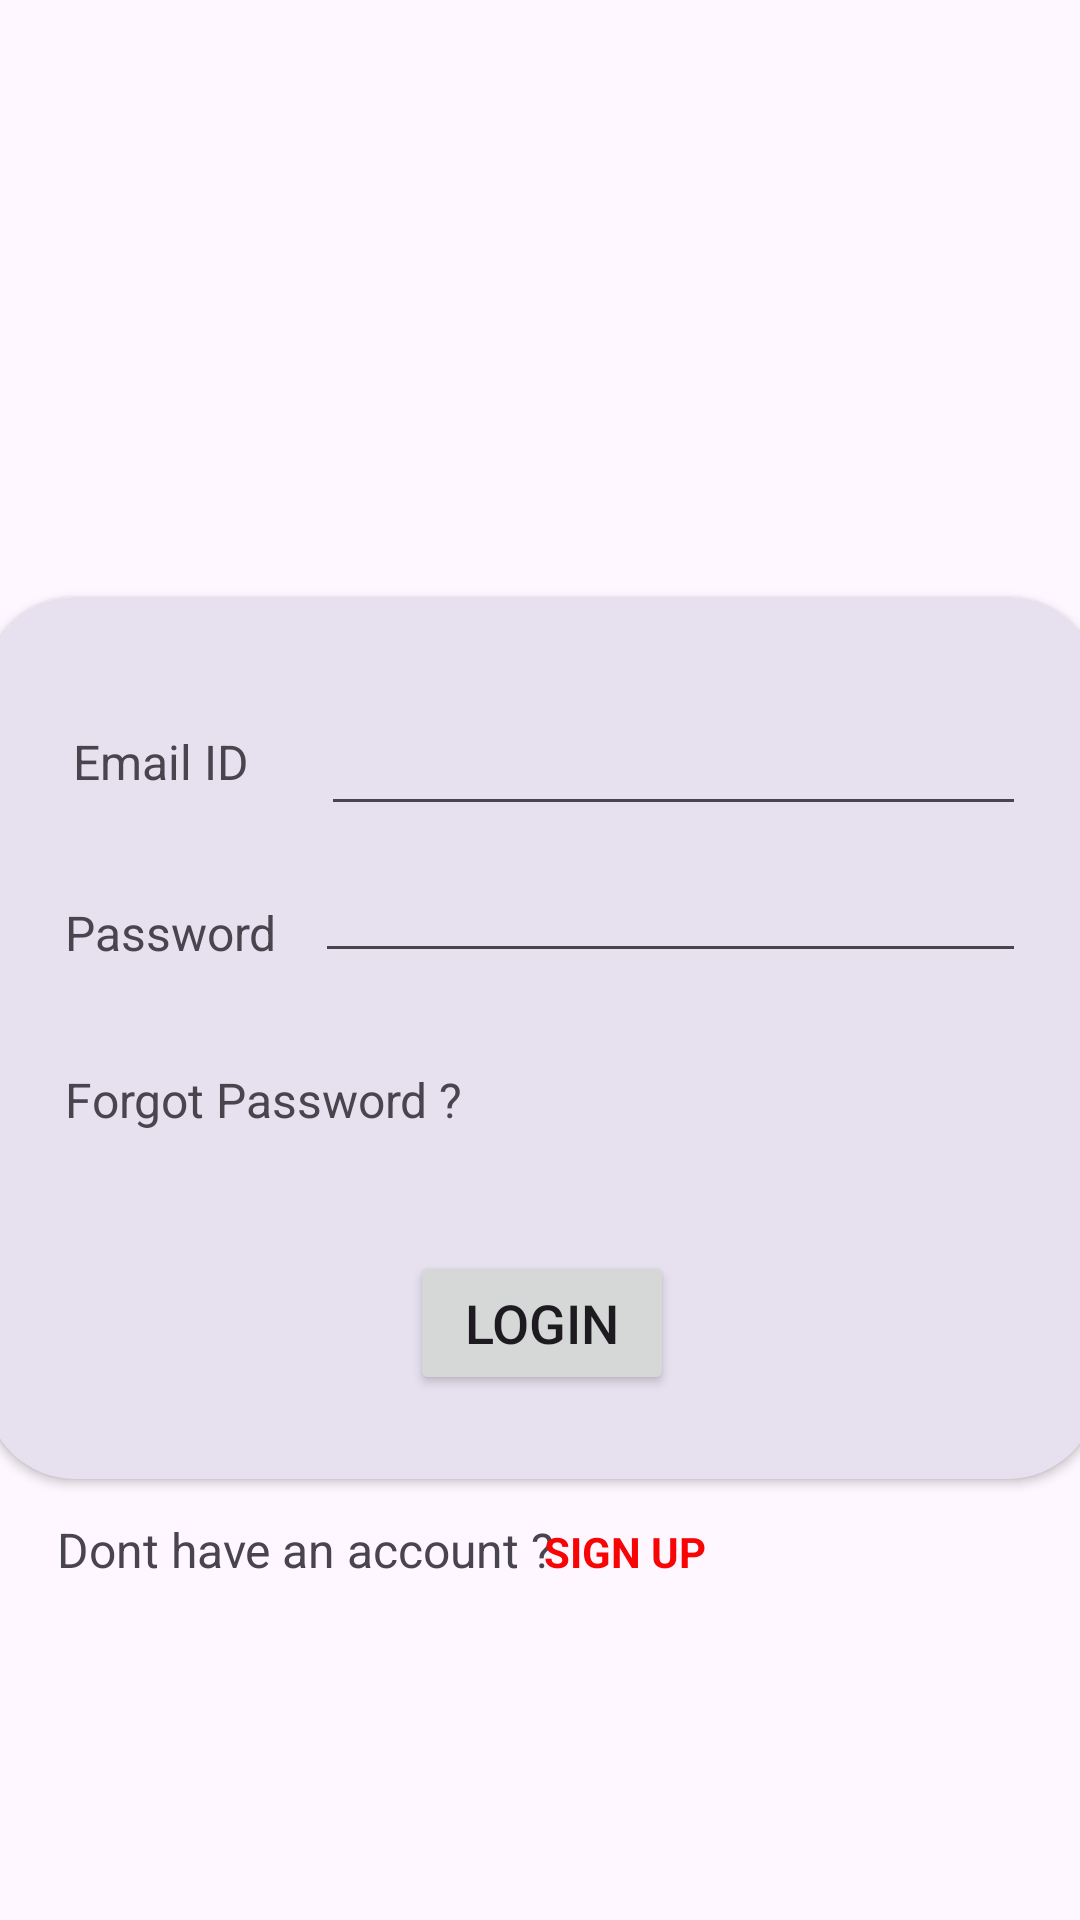

Android layout source for this screen:
<!-- AndroidManifest.xml: application theme Theme.MAD_PRACTICAL4_21012011071 -->
<!-- res/layout/activity_loginactivity.xml -->
<?xml version="1.0" encoding="utf-8"?>
<androidx.constraintlayout.widget.ConstraintLayout xmlns:android="http://schemas.android.com/apk/res/android"
    xmlns:app="http://schemas.android.com/apk/res-auto"
    xmlns:tools="http://schemas.android.com/tools"
    android:layout_width="match_parent"
    android:layout_height="match_parent"
    tools:context=".loginactivity">

    <ImageView
        android:id="@+id/imageView2"
        android:layout_width="356dp"
        android:layout_height="171dp"
        android:layout_marginTop="28dp"
        app:layout_constraintEnd_toEndOf="parent"
        app:layout_constraintHorizontal_bias="0.49"
        app:layout_constraintStart_toStartOf="parent"
        app:layout_constraintTop_toTopOf="parent"
        app:srcCompat="@drawable/guni_pink_logo" />

    <androidx.cardview.widget.CardView
        android:id="@+id/cardView"
        android:layout_width="371dp"
        android:layout_height="294dp"
        app:cardBackgroundColor="#e7e0ef"
        app:cardCornerRadius="30dp"
        app:layout_constraintBottom_toBottomOf="parent"
        app:layout_constraintEnd_toEndOf="parent"
        app:layout_constraintStart_toStartOf="parent"
        app:layout_constraintTop_toBottomOf="@+id/imageView2"
        app:layout_constraintVertical_bias="0.0">

        <androidx.constraintlayout.widget.ConstraintLayout
            android:layout_width="match_parent"
            android:layout_height="match_parent"
            android:padding="12dp">


            <TextView
                android:id="@+id/textView3"
                android:layout_width="wrap_content"
                android:layout_height="wrap_content"
                android:layout_marginTop="8dp"
                android:text="Password"
                android:textSize="16dp"
                app:layout_constraintBottom_toBottomOf="parent"
                app:layout_constraintEnd_toEndOf="parent"
                app:layout_constraintHorizontal_bias="0.053"
                app:layout_constraintStart_toStartOf="parent"
                app:layout_constraintTop_toTopOf="parent"
                app:layout_constraintVertical_bias="0.337" />

            <Button
                android:id="@+id/button"
                android:layout_width="wrap_content"
                android:layout_height="wrap_content"
                android:layout_marginBottom="16dp"
                android:text="Login"
                android:textSize="18dp"
                app:layout_constraintBottom_toBottomOf="parent"
                app:layout_constraintEnd_toEndOf="parent"
                app:layout_constraintStart_toStartOf="parent" />

            <TextView
                android:id="@+id/textView4"
                android:layout_width="151dp"
                android:layout_height="21dp"
                android:text="Forgot Password ?"
                android:textSize="16dp"
                app:layout_constraintBottom_toBottomOf="parent"
                app:layout_constraintEnd_toEndOf="parent"
                app:layout_constraintHorizontal_bias="0.0"
                app:layout_constraintStart_toStartOf="@+id/textView3"
                app:layout_constraintTop_toBottomOf="@+id/textView3"
                app:layout_constraintVertical_bias="0.245" />

            <EditText
                android:id="@+id/editTextText6"
                android:layout_width="237dp"
                android:layout_height="49dp"
                android:ems="10"
                android:inputType="text"
                app:layout_constraintBottom_toBottomOf="parent"
                app:layout_constraintEnd_toEndOf="@+id/editTextText1"
                app:layout_constraintHorizontal_bias="1.0"
                app:layout_constraintStart_toStartOf="parent"
                app:layout_constraintTop_toBottomOf="@+id/editTextText1"
                app:layout_constraintVertical_bias="0.0"
                tools:ignore="SpeakableTextPresentCheck" />

            <TextView
                android:id="@+id/textView"
                android:layout_width="wrap_content"
                android:layout_height="wrap_content"
                android:layout_marginTop="32dp"
                android:text="Email ID"
                android:textColorHint="#000000"
                android:textSize="16dp"
                app:layout_constraintBottom_toTopOf="@+id/textView3"
                app:layout_constraintEnd_toEndOf="parent"
                app:layout_constraintHorizontal_bias="0.06"
                app:layout_constraintStart_toStartOf="parent"
                app:layout_constraintTop_toTopOf="parent"
                app:layout_constraintVertical_bias="0.0" />

            <EditText
                android:id="@+id/editTextText1"
                android:layout_width="235dp"
                android:layout_height="48dp"
                android:ems="10"
                android:inputType="text"
                android:textSize="16dp"
                app:layout_constraintBottom_toBottomOf="parent"
                app:layout_constraintEnd_toEndOf="parent"
                app:layout_constraintHorizontal_bias="0.666"
                app:layout_constraintStart_toEndOf="@+id/textView"
                app:layout_constraintTop_toTopOf="parent"
                app:layout_constraintVertical_bias="0.073"
                tools:ignore="SpeakableTextPresentCheck" />

        </androidx.constraintlayout.widget.ConstraintLayout>
    </androidx.cardview.widget.CardView>

    <TextView
        android:id="@+id/textView7"
        android:layout_width="wrap_content"
        android:layout_height="wrap_content"
        android:layout_marginStart="20dp"
        android:text="Dont have an account ?"
        android:textSize="16dp"
        app:layout_constraintBottom_toBottomOf="parent"
        app:layout_constraintEnd_toStartOf="@+id/textView8"
        app:layout_constraintHorizontal_bias="0.259"
        app:layout_constraintStart_toStartOf="parent"
        app:layout_constraintTop_toBottomOf="@+id/cardView"
        app:layout_constraintVertical_bias="0.101" />

    <TextView
        android:id="@+id/textView8"
        android:layout_width="wrap_content"
        android:layout_height="wrap_content"
        android:text="SIGN UP"
        android:textColor="#F80404"
        android:textColorLink="#F80606"
        android:textStyle="bold"
        app:layout_constraintBottom_toBottomOf="parent"
        app:layout_constraintEnd_toEndOf="parent"
        app:layout_constraintHorizontal_bias="0.593"
        app:layout_constraintStart_toStartOf="parent"
        app:layout_constraintTop_toBottomOf="@+id/cardView"
        app:layout_constraintVertical_bias="0.114" />

</androidx.constraintlayout.widget.ConstraintLayout>
<!-- resources referenced by this layout -->
<resources>
  <style name="Theme.MAD_PRACTICAL4_21012011071" parent="Base.Theme.MAD_PRACTICAL4_21012011071" />
  <style name="Base.Theme.MAD_PRACTICAL4_21012011071" parent="Theme.Material3.DayNight.NoActionBar">
          
          
      </style>
</resources>
